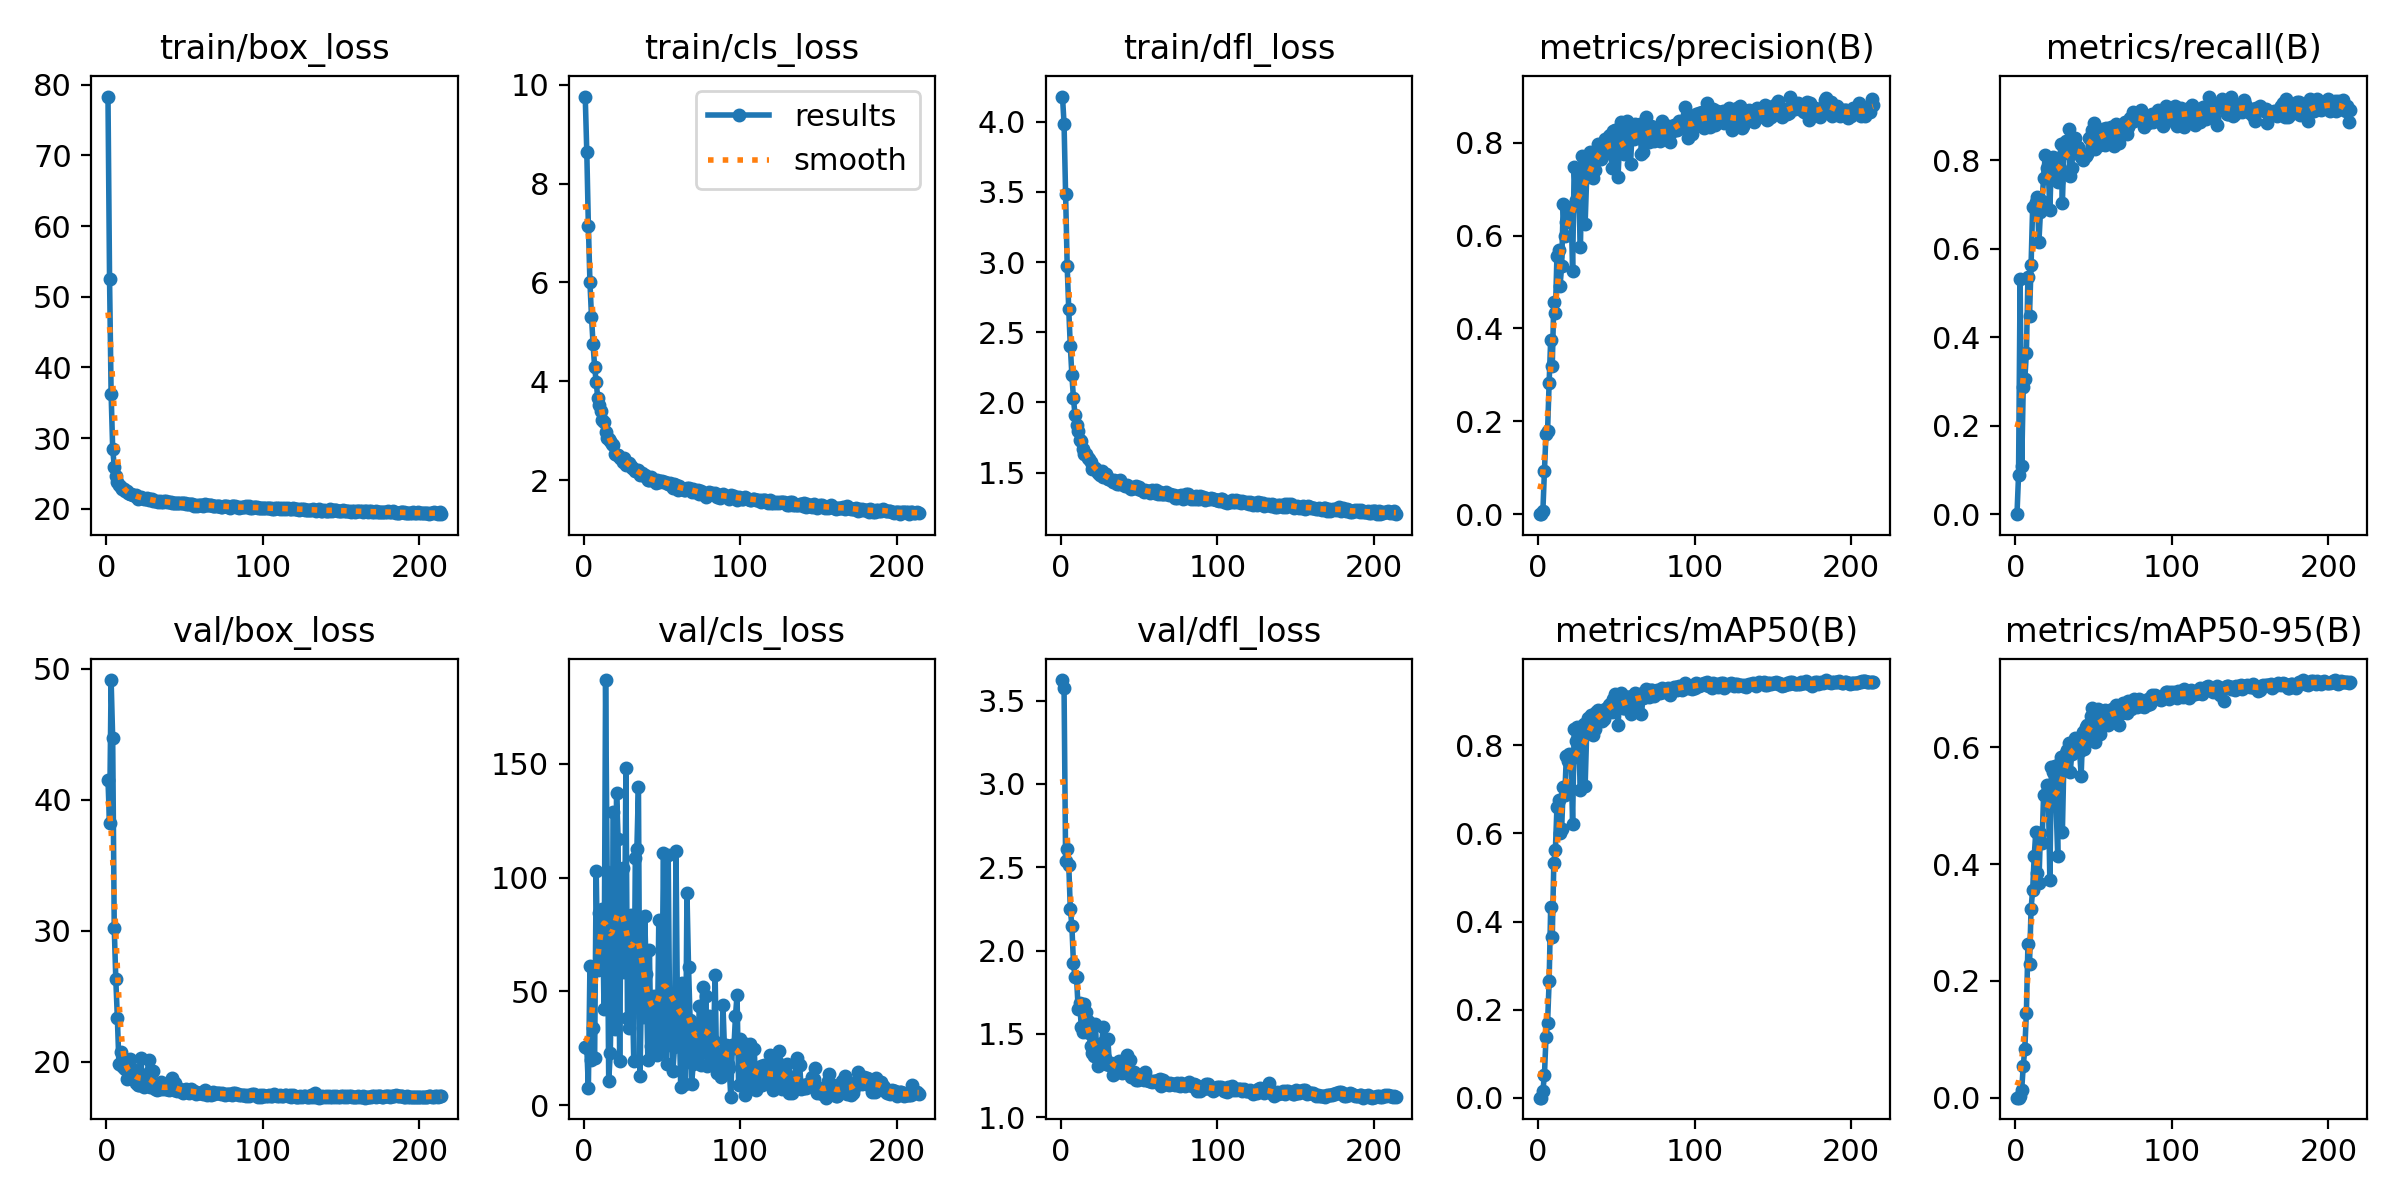

Values plotted in this chart, from the file beside it:
epoch, train/box_loss, train/cls_loss, train/dfl_loss, metrics/precision(B), metrics/recall(B), metrics/mAP50(B), metrics/mAP50-95(B), val/box_loss, val/cls_loss, val/dfl_loss, lr/pg0, lr/pg1, lr/pg2
1, 78.31, 9.759, 4.18, 0, 0, 0, 0, 41.5, 25.58, 3.623, 0.0002285, 0.0002285, 0.0002285
2, 52.53, 8.631, 3.986, 0.00049, 0.08876, 0.00034, 6e-05, 38.23, 25.37, 3.577, 0.0004626, 0.0004626, 0.0004626
3, 36.27, 7.149, 3.487, 0.00605, 0.5321, 0.01558, 0.00371, 49.15, 7.714, 2.536, 0.0006951, 0.0006951, 0.0006951
4, 28.52, 6.007, 2.973, 0.0932, 0.1081, 0.0511, 0.01328, 44.7, 61.01, 2.609, 0.0007069, 0.0007069, 0.0007069
5, 25.97, 5.304, 2.662, 0.1735, 0.2873, 0.1373, 0.05393, 30.24, 19.74, 2.516, 0.0007046, 0.0007046, 0.0007046
6, 24.61, 4.752, 2.402, 0.1784, 0.3055, 0.1692, 0.08403, 26.3, 33.94, 2.251, 0.0007022, 0.0007022, 0.0007022
7, 23.74, 4.292, 2.195, 0.283, 0.3631, 0.2643, 0.1448, 23.34, 20.64, 2.147, 0.0006999, 0.0006999, 0.0006999
8, 23.37, 3.99, 2.031, 0.3762, 0.5353, 0.4332, 0.2633, 19.81, 103.1, 1.925, 0.0006975, 0.0006975, 0.0006975
9, 23.06, 3.653, 1.911, 0.3198, 0.4483, 0.3647, 0.229, 20.73, 59.38, 1.841, 0.0006951, 0.0006951, 0.0006951
10, 22.83, 3.524, 1.84, 0.458, 0.5627, 0.5336, 0.3236, 19.69, 84.33, 1.839, 0.0006928, 0.0006928, 0.0006928
11, 22.8, 3.4, 1.795, 0.4328, 0.6933, 0.5626, 0.3551, 19.57, 69.17, 1.652, 0.0006904, 0.0006904, 0.0006904
12, 22.55, 3.216, 1.728, 0.5572, 0.6949, 0.6604, 0.4129, 19.48, 86.14, 1.688, 0.0006881, 0.0006881, 0.0006881
13, 22.47, 3.177, 1.724, 0.5696, 0.7059, 0.6755, 0.4548, 18.67, 42.34, 1.54, 0.0006857, 0.0006857, 0.0006857
14, 22.18, 2.966, 1.67, 0.4925, 0.7164, 0.6009, 0.3853, 18.78, 186.8, 1.511, 0.0006834, 0.0006834, 0.0006834
15, 22.06, 2.856, 1.631, 0.5341, 0.6147, 0.6099, 0.368, 20.22, 102.3, 1.678, 0.000681, 0.000681, 0.000681
16, 22.09, 2.825, 1.634, 0.6674, 0.6837, 0.7044, 0.4535, 19.28, 10.59, 1.631, 0.0006787, 0.0006787, 0.0006787
17, 21.92, 2.792, 1.601, 0.5983, 0.7078, 0.6865, 0.4354, 19.46, 22.98, 1.579, 0.0006763, 0.0006763, 0.0006763
18, 21.79, 2.737, 1.594, 0.6292, 0.7592, 0.7764, 0.5182, 18.78, 62.64, 1.503, 0.0006739, 0.0006739, 0.0006739
19, 22.03, 2.71, 1.576, 0.6325, 0.8106, 0.7646, 0.5177, 18.38, 128.7, 1.428, 0.0006716, 0.0006716, 0.0006716
20, 21.44, 2.53, 1.528, 0.654, 0.7811, 0.7813, 0.5361, 18.23, 33.37, 1.385, 0.0006692, 0.0006692, 0.0006692
21, 21.55, 2.51, 1.522, 0.6611, 0.7745, 0.7681, 0.5269, 18.25, 137.3, 1.366, 0.0006669, 0.0006669, 0.0006669
22, 21.64, 2.515, 1.535, 0.5228, 0.6871, 0.6221, 0.372, 20.32, 117.1, 1.561, 0.0006645, 0.0006645, 0.0006645
23, 21.58, 2.452, 1.511, 0.7486, 0.8001, 0.8373, 0.5654, 18.35, 19.47, 1.369, 0.0006622, 0.0006622, 0.0006622
24, 21.38, 2.44, 1.498, 0.6758, 0.8078, 0.8109, 0.5579, 18.06, 102.9, 1.308, 0.0006598, 0.0006598, 0.0006598
25, 21.41, 2.362, 1.485, 0.743, 0.8014, 0.8413, 0.5674, 18.45, 104.2, 1.337, 0.0006574, 0.0006574, 0.0006574
26, 21.57, 2.456, 1.508, 0.6726, 0.7636, 0.783, 0.502, 19.07, 58.7, 1.445, 0.0006551, 0.0006551, 0.0006551
27, 21.23, 2.307, 1.467, 0.5751, 0.7504, 0.6979, 0.4146, 20.14, 148.2, 1.538, 0.0006527, 0.0006527, 0.0006527
28, 21.4, 2.354, 1.49, 0.7706, 0.7668, 0.8344, 0.5713, 18.11, 38.3, 1.355, 0.0006504, 0.0006504, 0.0006504
29, 21.34, 2.352, 1.492, 0.7482, 0.8362, 0.8495, 0.5836, 18.16, 34.09, 1.317, 0.000648, 0.000648, 0.000648
30, 21.13, 2.279, 1.453, 0.6256, 0.7026, 0.7074, 0.4544, 19.31, 83.8, 1.468, 0.0006457, 0.0006457, 0.0006457
31, 21.14, 2.245, 1.452, 0.726, 0.8154, 0.8289, 0.5794, 17.96, 53.16, 1.315, 0.0006433, 0.0006433, 0.0006433
32, 21.16, 2.23, 1.448, 0.74, 0.8425, 0.8612, 0.5892, 17.89, 19.46, 1.327, 0.000641, 0.000641, 0.000641
33, 20.98, 2.177, 1.433, 0.7792, 0.8372, 0.8547, 0.5945, 17.95, 108.5, 1.252, 0.0006386, 0.0006386, 0.0006386
34, 21.13, 2.182, 1.444, 0.7629, 0.87, 0.8686, 0.6072, 17.92, 112.7, 1.261, 0.0006362, 0.0006362, 0.0006362
35, 21.04, 2.209, 1.441, 0.7237, 0.7647, 0.8226, 0.5575, 18.5, 139.8, 1.327, 0.0006339, 0.0006339, 0.0006339
36, 20.94, 2.104, 1.421, 0.7423, 0.783, 0.8367, 0.5876, 17.95, 12.84, 1.309, 0.0006315, 0.0006315, 0.0006315
37, 21.05, 2.141, 1.422, 0.7718, 0.844, 0.8766, 0.6094, 18.07, 54.26, 1.335, 0.0006292, 0.0006292, 0.0006292
38, 21.12, 2.11, 1.445, 0.7976, 0.8491, 0.8799, 0.6165, 17.94, 38.99, 1.284, 0.0006268, 0.0006268, 0.0006268
39, 20.91, 2.1, 1.416, 0.7945, 0.8208, 0.8709, 0.6119, 17.93, 83.07, 1.263, 0.0006245, 0.0006245, 0.0006245
40, 21.01, 2.061, 1.412, 0.7649, 0.8296, 0.8711, 0.6028, 17.84, 57.81, 1.289, 0.0006221, 0.0006221, 0.0006221
41, 20.93, 2.011, 1.404, 0.7738, 0.8161, 0.8557, 0.5932, 18.18, 20, 1.288, 0.0006197, 0.0006197, 0.0006197
42, 20.88, 2.011, 1.408, 0.7759, 0.8071, 0.8605, 0.5513, 18.78, 68.43, 1.375, 0.0006174, 0.0006174, 0.0006174
43, 20.79, 2.054, 1.404, 0.8076, 0.7993, 0.8822, 0.6257, 17.84, 25.92, 1.281, 0.000615, 0.000615, 0.000615
44, 20.85, 2.01, 1.392, 0.7777, 0.8121, 0.8777, 0.5965, 18.41, 36.71, 1.343, 0.0006127, 0.0006127, 0.0006127
45, 20.85, 1.991, 1.386, 0.8138, 0.8103, 0.8907, 0.635, 17.77, 47.97, 1.243, 0.0006103, 0.0006103, 0.0006103
46, 20.8, 1.952, 1.392, 0.8177, 0.8147, 0.8945, 0.6373, 17.83, 35.86, 1.258, 0.000608, 0.000608, 0.000608
47, 20.85, 1.994, 1.4, 0.7467, 0.8501, 0.876, 0.6172, 17.93, 22.14, 1.271, 0.0006056, 0.0006056, 0.0006056
48, 20.83, 1.969, 1.404, 0.8244, 0.8536, 0.9058, 0.6526, 17.73, 81.19, 1.226, 0.0006033, 0.0006033, 0.0006033
49, 20.8, 1.981, 1.384, 0.8272, 0.8682, 0.9169, 0.667, 17.66, 23.56, 1.222, 0.0006009, 0.0006009, 0.0006009
50, 20.87, 1.981, 1.396, 0.781, 0.8838, 0.8941, 0.6464, 17.77, 46.96, 1.254, 0.0005985, 0.0005985, 0.0005985
51, 20.62, 1.972, 1.378, 0.7256, 0.8243, 0.8468, 0.6089, 17.92, 110.8, 1.256, 0.0005962, 0.0005962, 0.0005962
52, 20.69, 1.969, 1.374, 0.7977, 0.8395, 0.8969, 0.6345, 17.85, 27.71, 1.236, 0.0005938, 0.0005938, 0.0005938
53, 20.62, 1.947, 1.36, 0.844, 0.8556, 0.9179, 0.6651, 17.63, 18.12, 1.222, 0.0005915, 0.0005915, 0.0005915
54, 20.66, 1.93, 1.375, 0.7893, 0.8348, 0.8851, 0.6227, 17.96, 110, 1.27, 0.0005891, 0.0005891, 0.0005891
55, 20.72, 1.94, 1.368, 0.7765, 0.8641, 0.8857, 0.6372, 17.76, 32.75, 1.224, 0.0005868, 0.0005868, 0.0005868
56, 20.46, 1.897, 1.366, 0.7885, 0.8703, 0.9088, 0.6454, 17.81, 47.66, 1.219, 0.0005844, 0.0005844, 0.0005844
57, 20.52, 1.843, 1.355, 0.8463, 0.8336, 0.909, 0.6639, 17.59, 15.03, 1.22, 0.000582, 0.000582, 0.000582
58, 20.47, 1.931, 1.374, 0.8182, 0.8719, 0.9097, 0.6604, 17.63, 25.52, 1.214, 0.0005797, 0.0005797, 0.0005797
59, 20.49, 1.898, 1.361, 0.7538, 0.8587, 0.8712, 0.6373, 17.63, 111.6, 1.215, 0.0005773, 0.0005773, 0.0005773
60, 20.5, 1.801, 1.355, 0.822, 0.8695, 0.9111, 0.6626, 17.64, 34.71, 1.214, 0.000575, 0.000575, 0.000575
... 154 more rows
